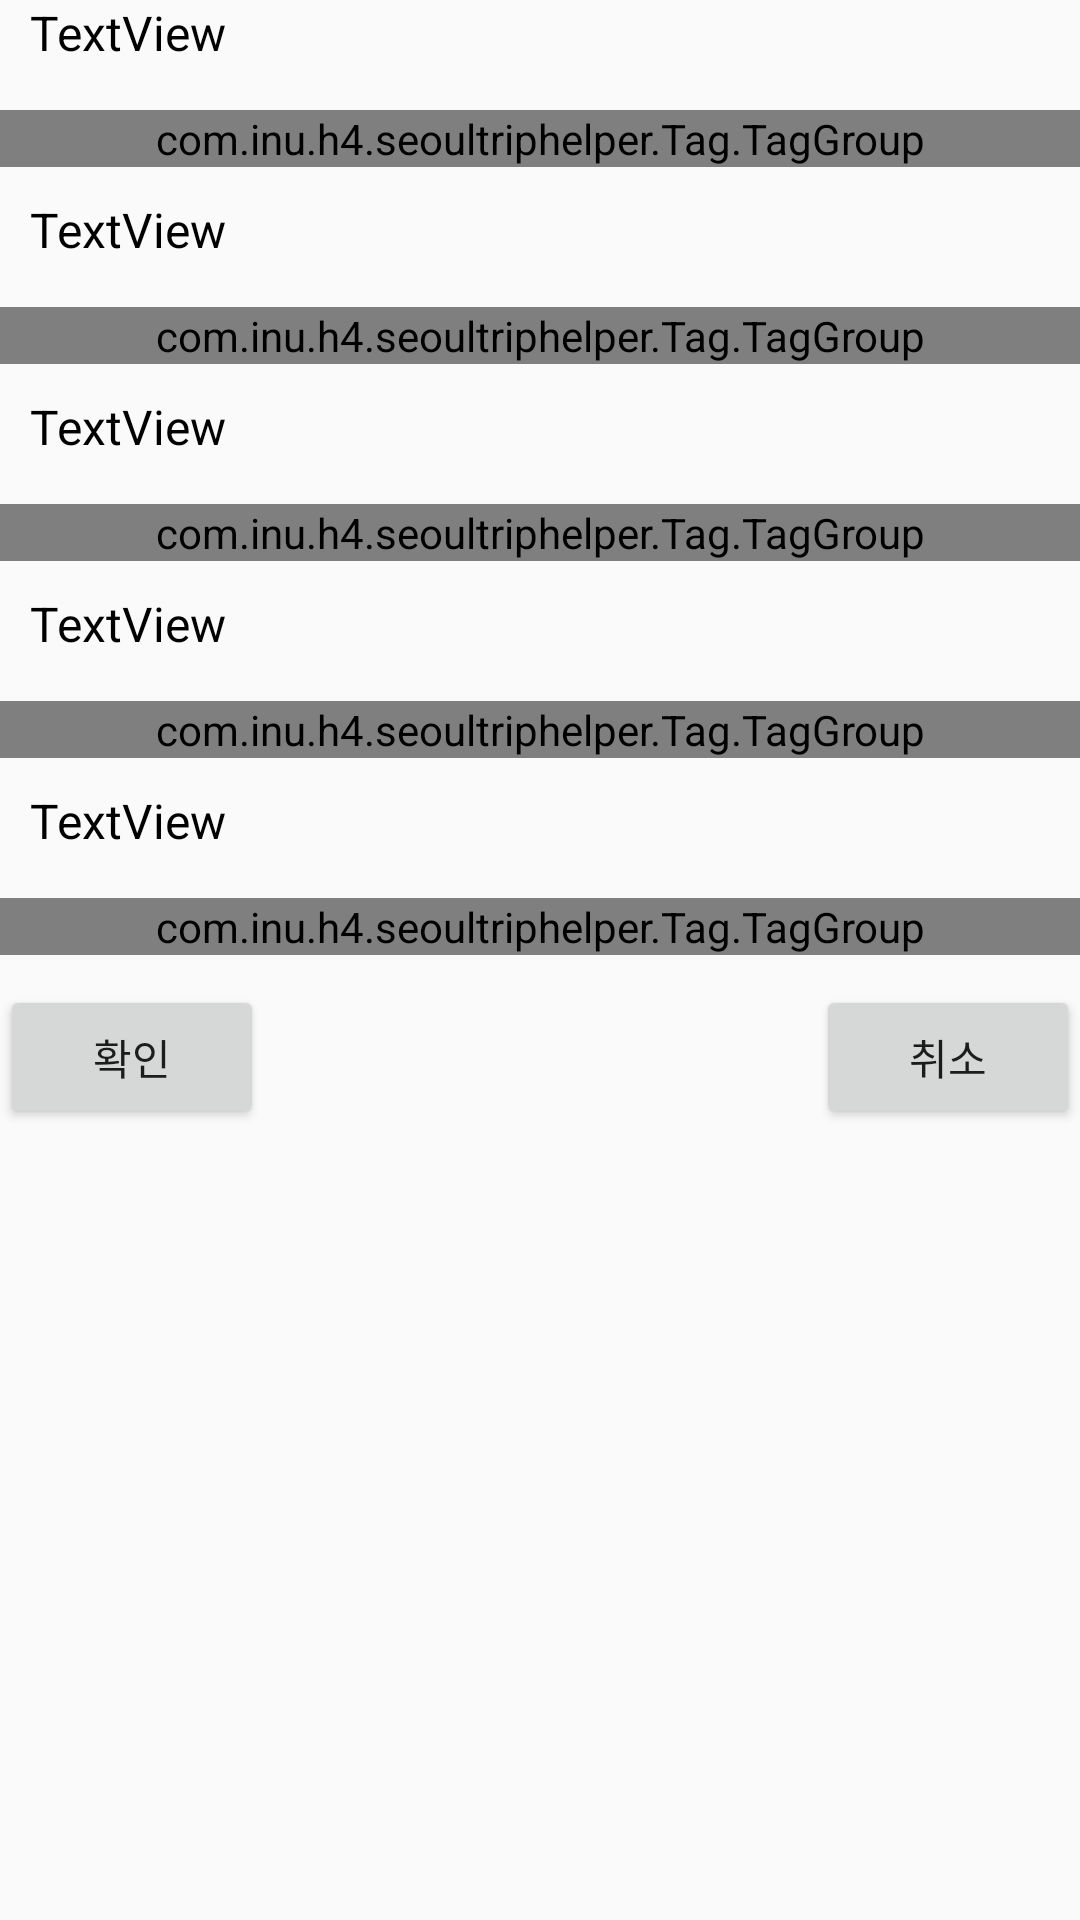

Reconstruct the res/layout file that produces this screen, plus the resources it refers to.
<!-- AndroidManifest.xml: application theme AppTheme -->
<!-- res/layout/tag_select_menu.xml -->
<?xml version="1.0" encoding="utf-8"?>
<RelativeLayout xmlns:android="http://schemas.android.com/apk/res/android"
    xmlns:app="http://schemas.android.com/apk/res-auto"
    android:layout_width="match_parent"
    android:layout_height="wrap_content"
    android:id="@+id/tag_menu" >

    <LinearLayout
        android:layout_width="match_parent"
        android:layout_height="wrap_content"
        android:orientation="vertical"
        android:id="@+id/group_container">

        <TextView
            android:text="TextView"
            android:layout_width="wrap_content"
            android:layout_height="wrap_content"
            android:layout_marginLeft="10dp"
            android:layout_marginBottom="15dp"
            android:textSize="16sp"
            android:textColor="#000000"
            android:id="@+id/text_tag_group_name1" />

        <com.inu.h4.seoultriphelper.Tag.TagGroup
            android:id="@+id/tag_group1"
            style="@style/TagGroup"
            app:atg_isAppendMode="true"
            android:layout_marginBottom="10dp" />

        <TextView
            android:text="TextView"
            android:layout_width="wrap_content"
            android:layout_height="wrap_content"
            android:layout_marginLeft="10dp"
            android:layout_marginBottom="15dp"
            android:textSize="16sp"
            android:textColor="#000000"
            android:id="@+id/text_tag_group_name2" />

        <com.inu.h4.seoultriphelper.Tag.TagGroup
            android:id="@+id/tag_group2"
            style="@style/TagGroup"
            app:atg_isAppendMode="true"
            android:layout_marginBottom="10dp" />

        <TextView
            android:text="TextView"
            android:layout_width="wrap_content"
            android:layout_height="wrap_content"
            android:layout_marginLeft="10dp"
            android:layout_marginBottom="15dp"
            android:textSize="16sp"
            android:textColor="#000000"
            android:id="@+id/text_tag_group_name3" />

        <com.inu.h4.seoultriphelper.Tag.TagGroup
            android:id="@+id/tag_group3"
            style="@style/TagGroup"
            app:atg_isAppendMode="true"
            android:layout_marginBottom="10dp" />

        <TextView
            android:text="TextView"
            android:layout_width="wrap_content"
            android:layout_height="wrap_content"
            android:layout_marginLeft="10dp"
            android:layout_marginBottom="15dp"
            android:textSize="16sp"
            android:textColor="#000000"
            android:id="@+id/text_tag_group_name4" />

        <com.inu.h4.seoultriphelper.Tag.TagGroup
            android:id="@+id/tag_group4"
            style="@style/TagGroup"
            app:atg_isAppendMode="true"
            android:layout_marginBottom="10dp" />

        <TextView
            android:text="TextView"
            android:layout_width="wrap_content"
            android:layout_height="wrap_content"
            android:layout_marginLeft="10dp"
            android:layout_marginBottom="15dp"
            android:textSize="16sp"
            android:textColor="#000000"
            android:id="@+id/text_tag_group_name5" />

        <com.inu.h4.seoultriphelper.Tag.TagGroup
            android:id="@+id/tag_group5"
            style="@style/TagGroup"
            app:atg_isAppendMode="true"
            android:layout_marginBottom="10dp" />
    </LinearLayout>

    <Button
        android:layout_width="wrap_content"
        android:layout_height="wrap_content"
        android:text="확인"
        android:id="@+id/btn_tag_confirm"
        android:layout_below="@+id/group_container"
        android:layout_alignParentLeft="true"
        android:layout_alignParentStart="true" />

    <Button
        android:layout_width="wrap_content"
        android:layout_height="wrap_content"
        android:text="취소"
        android:id="@+id/btn_tag_cancle"
        android:layout_below="@+id/group_container"
        android:layout_alignParentRight="true"
        android:layout_alignParentEnd="true" />

</RelativeLayout>
<!-- resources referenced by this layout -->
<resources>
  <style name="TagGroup">
          <item name="android:layout_width">match_parent</item>
          <item name="android:layout_height">wrap_content</item>
          <item name="atg_isAppendMode">false</item>
          <item name="atg_inputHint">@string/add_tag</item>
          <item name="atg_borderColor">#49C120</item>
          <item name="atg_textColor">#49C120</item>
          <item name="atg_backgroundColor">#FFFFFF</item>
          <item name="atg_dashBorderColor">#AAAAAA</item>
          <item name="atg_inputHintColor">#80000000</item>
          <item name="atg_inputTextColor">#DE000000</item>
          <item name="atg_checkedBorderColor">#49C120</item>
          <item name="atg_checkedTextColor">#FFFFFF</item>
          <item name="atg_checkedMarkerColor">#FFFFFF</item>
          <item name="atg_checkedBackgroundColor">#49C120</item>
          <item name="atg_pressedBackgroundColor">#EDEDED</item>
          <item name="atg_borderStrokeWidth">0.5dp</item>
          <item name="atg_textSize">13sp</item>
          <item name="atg_horizontalSpacing">8dp</item>
          <item name="atg_verticalSpacing">4dp</item>
          <item name="atg_horizontalPadding">12dp</item>
          <item name="atg_verticalPadding">3dp</item>
      </style>
  <style name="AppTheme" parent="Theme.AppCompat.Light.DarkActionBar">
          
          <item name="colorPrimary">@color/colorPrimary</item>
          <item name="colorPrimaryDark">@color/colorPrimaryDark</item>
          <item name="colorAccent">@color/colorAccent</item>
      </style>
  <string name="add_tag">Add tag</string>
  <!-- not gathered from this repository: default colours our renderer supplied (Android Studio template values) -->
  <color name="colorPrimary">#FF6200EE</color>
  <color name="colorPrimaryDark">#FF3700B3</color>
  <color name="colorAccent">#FF03DAC5</color>
</resources>
